Run: headless pygame with SDL's dummy video driver; simulated clock (each Clock.tick advances the game by its frame time, no real sleeping); random seed 0; keys injected as events and as key.get_pressed() state; no mouse input.
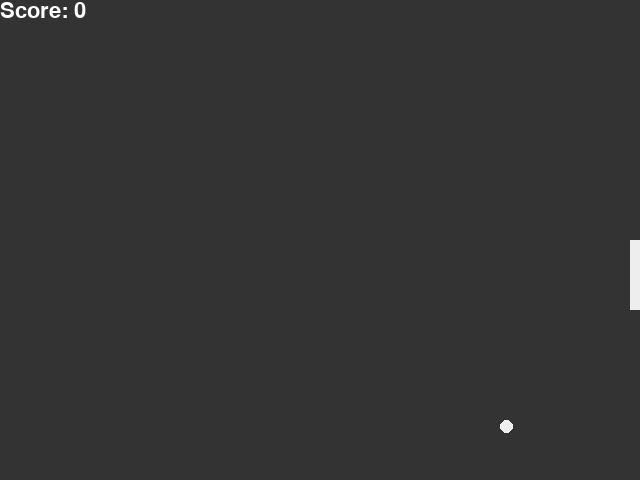
Frame 1 of 2 · flips 1–60 · no input
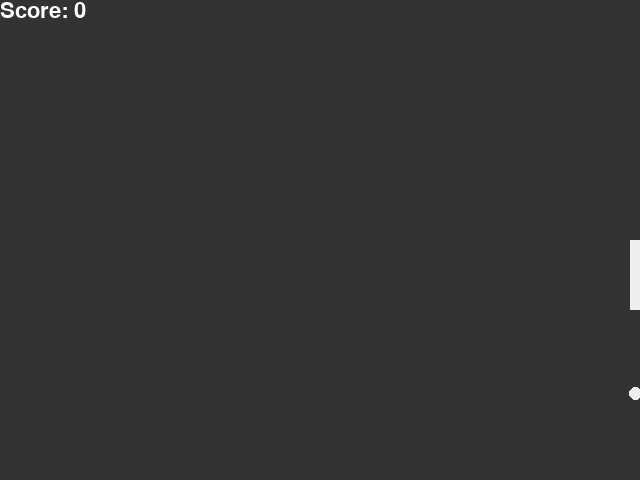
Frame 2 of 2 · flips 61–180 · tapped SPACE, RETURN · held RIGHT (→), D (game ended)

The pygame program that drew these frames:

import pygame
import random

#color
color = {
    'white': (255,255,255),
    'black': (0,0,0),
    'd_gray': (51,51,51),
    'l_gray': (238,238,238)
}

class Ball:
    def __init__(self, x, y, w, h, vX, vY):
        self.x = x
        self.y = y
        self.width = w
        self.height = h
        self.vX = vX    #velocity in X dir
        self.vY = vY    #velocity in Y dir

    def rect(self):
        return pygame.Rect(self.x, self.y, self.width, self.height)

    def display(self, screen):
        ball = self.rect()
        pygame.draw.ellipse(screen, color['l_gray'], ball)

    def update(self):
        self.x += self.vX
        self.y += self.vY

class Paddle:
    def __init__(self, x, y, w, h, speed):
        self.x = x
        self.y = y
        self.width = w
        self.height = h
        self.velocity = 0
        self.speed = speed
    
    def rect(self):
        return pygame.Rect(self.x, self.y, self.width, self.height)

    def display(self, screen):
        paddle = self.rect() 
        pygame.draw.rect(screen, color['l_gray'], paddle)

    def update(self):
        self.y += self.velocity

    def keyPressed(self, event):
        if event.type == pygame.KEYDOWN:
            if event.key == pygame.K_UP:
                self.velocity = -1 * self.speed
            elif event.key == pygame.K_DOWN:
                self.velocity = self.speed

class Pong:
    def __init__(self):

        #init pygame env
        pygame.init()
        WIDTH = 640
        HEIGHT = 480
        self.screen = pygame.display.set_mode((WIDTH,HEIGHT))
        pygame.display.set_caption('Pong')
        
        #init objects in env
        self.ball = Ball(WIDTH/2,HEIGHT/2,13,13,3,3)
        self.paddle = Paddle(WIDTH - 10,HEIGHT/2,10,70,3)
        
        self.gameLoop = True
        self.score = 0

    def play(self):
        #for framerate
        clock = pygame.time.Clock()
        
        self.gameLoop = True

        while self.gameLoop:
            clock.tick(60)
            for event in pygame.event.get():
                if event.type == pygame.QUIT:
                    pygame.quit()
                    gameLoop = False
                    exit()
                else:
                    self.paddle.keyPressed(event)

            self.draw()
            self.collision_handler()


    def collision_handler(self):
        
        #collision of ball with paddle
        if self.ball.rect().colliderect(self.paddle.rect()):
            self.ball.vX = -1 * self.ball.vX
            self.score += 1

        #did ball cross top or bottom
        if self.ball.y + self.ball.height >= self.screen.get_height():
            self.ball.vY = -1 * self.ball.vY
        elif self.ball.y <= 0:
            self.ball.vY = -1 * self.ball.vY

        #did ball cross right or left
        if self.ball.x + self.ball.width >= self.screen.get_width():
            pygame.quit()
            self.gameLoop = False
            return
        elif self.ball.x <= 0:
            self.ball.vX = -1 * self.ball.vX
        
        #did paddle cross top or bottom
        if self.paddle.y + self.paddle.height >= self.screen.get_height():
            self.paddle.y = self.screen.get_height() - self.paddle.height
        elif self.paddle.y <= 0:
            self.paddle.y = 0

    def draw(self):
        self.screen.fill(color['d_gray'])
        font = pygame.font.Font(None, 32)
        score_text = font.render("Score: " + str(self.score), True, color['white'])
        self.screen.blit(score_text, (0,0))

        self.ball.update()
        self.ball.display(self.screen)
        self.paddle.update()
        self.paddle.display(self.screen)

        pygame.display.update()

if __name__ == '__main__':
    Pong().play()
